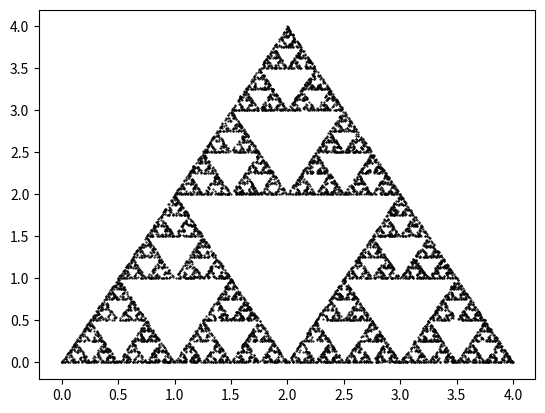

The script that saved this image:
import numpy as np
import matplotlib.pyplot as plt

N = 10000

#initialize x and y vectors
sx = np.zeros(N)
sy = np.zeros(N)

for i in range(1,N):
  # generate a random number {1,2,3}
  k = np.random.randint(1,4)

  #update the x and y points
  sx[i] = sx[i-1]/2 + k-1
  sy[i] = sy[i-1]/2

  if k == 2:
    sy[i] += 2

plt.plot(sx,sy,'k.', markersize=1)
plt.show()